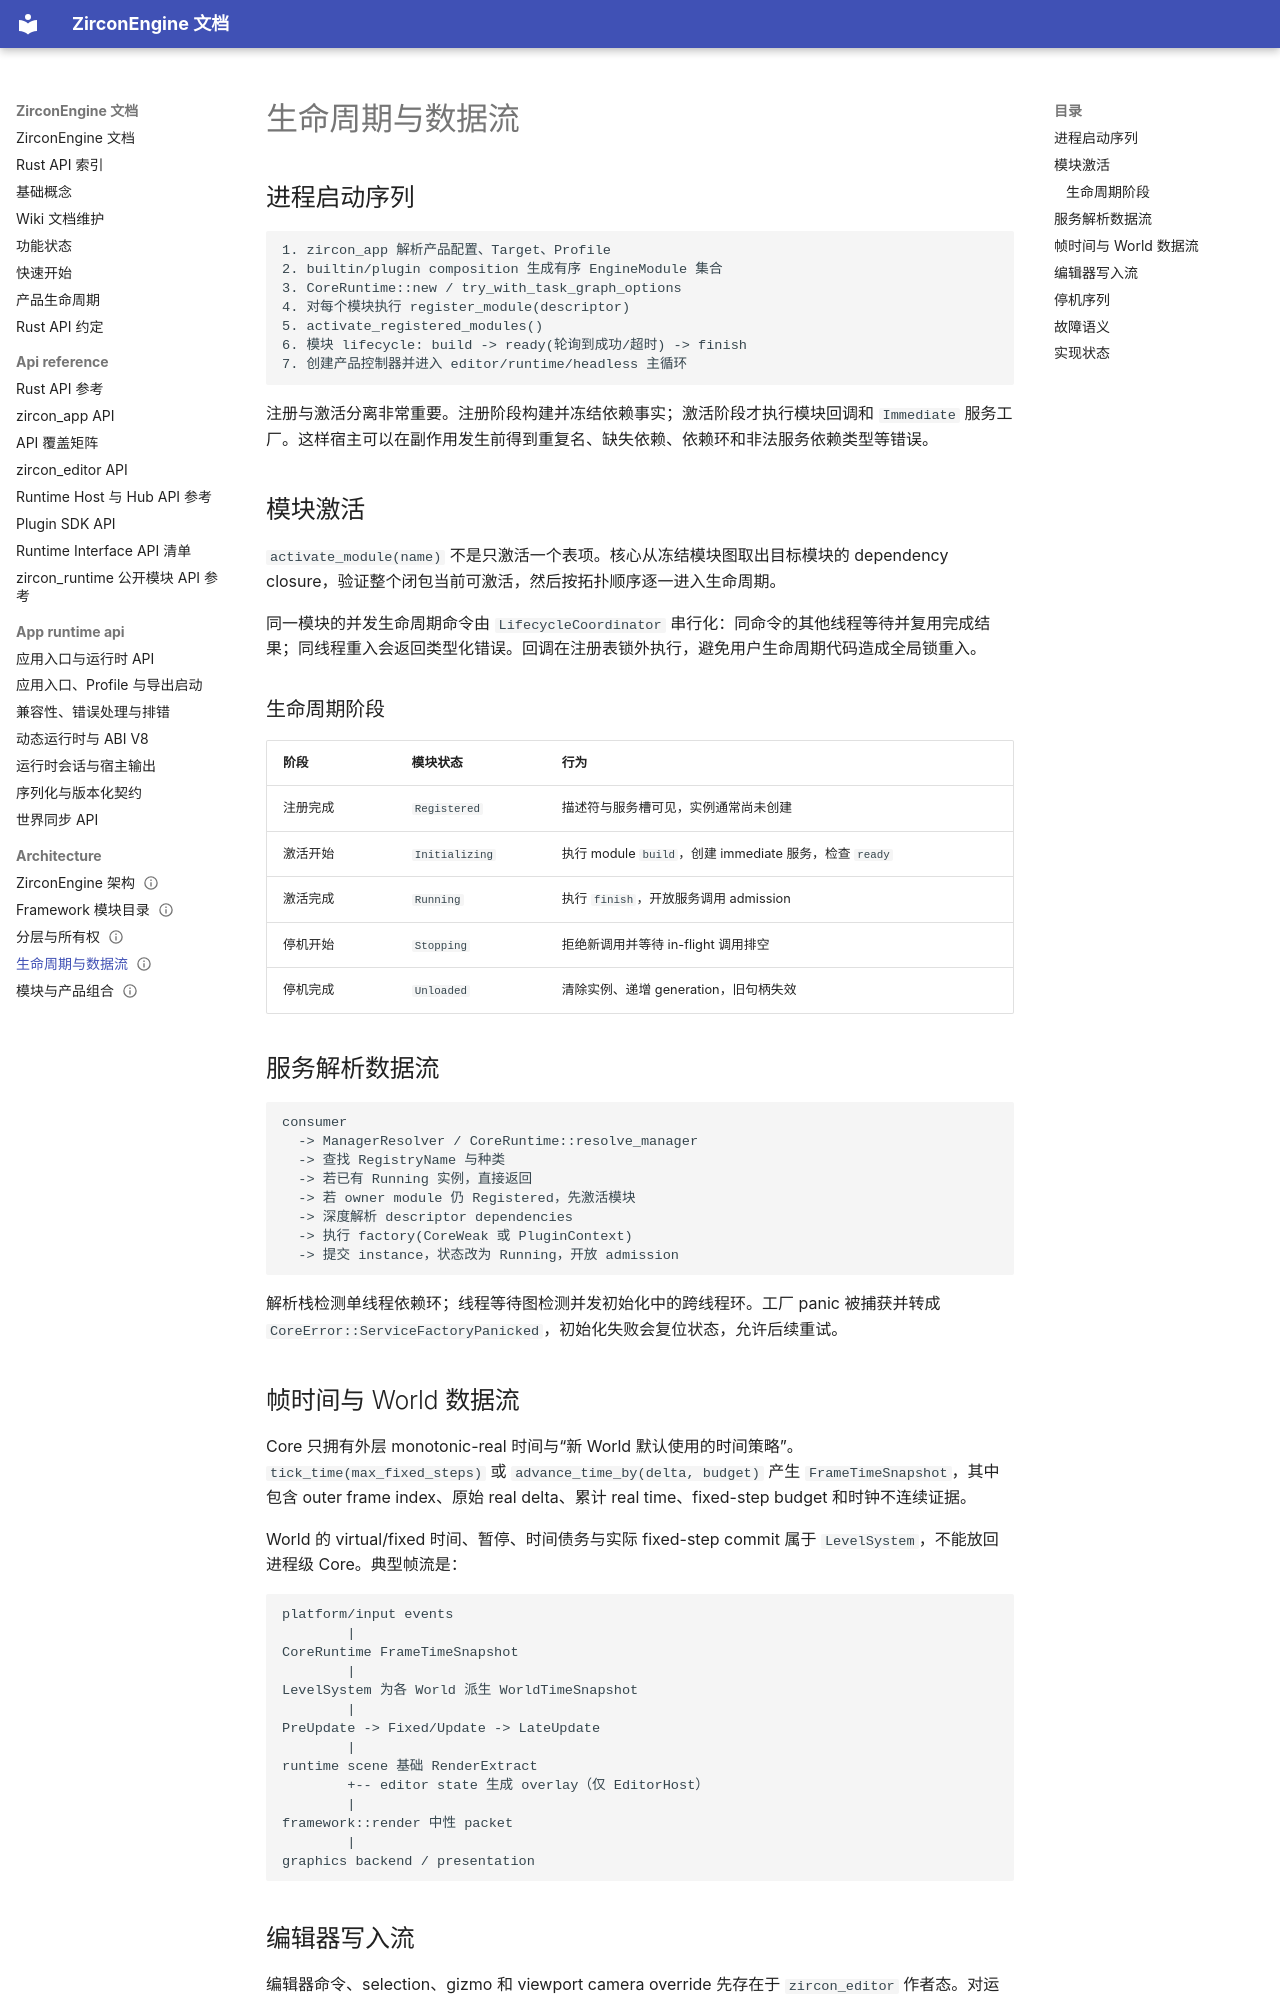

repository: He-Jiahui/ZirconEngine · page: architecture/lifecycle-and-data-flow/index.html · generator: mkdocs

---
related_code:
  - zircon_app/src/entry/engine_entry.rs
  - zircon_runtime/src/core/runtime/runtime.rs
  - zircon_runtime/src/core/runtime/handle/activation.rs
  - zircon_runtime/src/core/runtime/handle/resolution.rs
  - zircon_runtime/src/core/runtime/time.rs
  - zircon_runtime/src/scene/mod.rs
  - zircon_runtime/src/graphics/mod.rs
  - zircon_editor/src/scene/mod.rs
implementation_files:
  - zircon_app/src/entry/engine_entry.rs
  - zircon_runtime/src/core/runtime/handle/activation.rs
  - zircon_runtime/src/core/runtime/handle/resolution.rs
  - zircon_runtime/src/core/runtime/time.rs
plan_sources:
  - user: 2026-09-09 构建 ZirconEngine 详细 Wiki 文档集合
  - .codex/plans/全系统重构方案.md
  - .codex/plans/Runtime 吸收层与 Editor_Scene 边界收束计划.md
tests:
  - zircon_runtime/src/core/runtime/tests
  - zircon_runtime/src/core/runtime/tests
  - zircon_runtime/src/tests/scene_boundary
  - zircon_editor/src/tests
doc_type: workflow-detail
status: current
---

# 生命周期与数据流

## 进程启动序列

```text
1. zircon_app 解析产品配置、Target、Profile
2. builtin/plugin composition 生成有序 EngineModule 集合
3. CoreRuntime::new / try_with_task_graph_options
4. 对每个模块执行 register_module(descriptor)
5. activate_registered_modules()
6. 模块 lifecycle: build -> ready(轮询到成功/超时) -> finish
7. 创建产品控制器并进入 editor/runtime/headless 主循环
```

注册与激活分离非常重要。注册阶段构建并冻结依赖事实；激活阶段才执行模块回调和 `Immediate` 服务工厂。这样宿主可以在副作用发生前得到重复名、缺失依赖、依赖环和非法服务依赖类型等错误。

## 模块激活

`activate_module(name)` 不是只激活一个表项。核心从冻结模块图取出目标模块的 dependency closure，验证整个闭包当前可激活，然后按拓扑顺序逐一进入生命周期。

同一模块的并发生命周期命令由 `LifecycleCoordinator` 串行化：同命令的其他线程等待并复用完成结果；同线程重入会返回类型化错误。回调在注册表锁外执行，避免用户生命周期代码造成全局锁重入。

### 生命周期阶段

| 阶段 | 模块状态 | 行为 |
| --- | --- | --- |
| 注册完成 | `Registered` | 描述符与服务槽可见，实例通常尚未创建 |
| 激活开始 | `Initializing` | 执行 module `build`，创建 immediate 服务，检查 `ready` |
| 激活完成 | `Running` | 执行 `finish`，开放服务调用 admission |
| 停机开始 | `Stopping` | 拒绝新调用并等待 in-flight 调用排空 |
| 停机完成 | `Unloaded` | 清除实例、递增 generation，旧句柄失效 |

## 服务解析数据流

```text
consumer
  -> ManagerResolver / CoreRuntime::resolve_manager
  -> 查找 RegistryName 与种类
  -> 若已有 Running 实例，直接返回
  -> 若 owner module 仍 Registered，先激活模块
  -> 深度解析 descriptor dependencies
  -> 执行 factory(CoreWeak 或 PluginContext)
  -> 提交 instance，状态改为 Running，开放 admission
```

解析栈检测单线程依赖环；线程等待图检测并发初始化中的跨线程环。工厂 panic 被捕获并转成 `CoreError::ServiceFactoryPanicked`，初始化失败会复位状态，允许后续重试。
